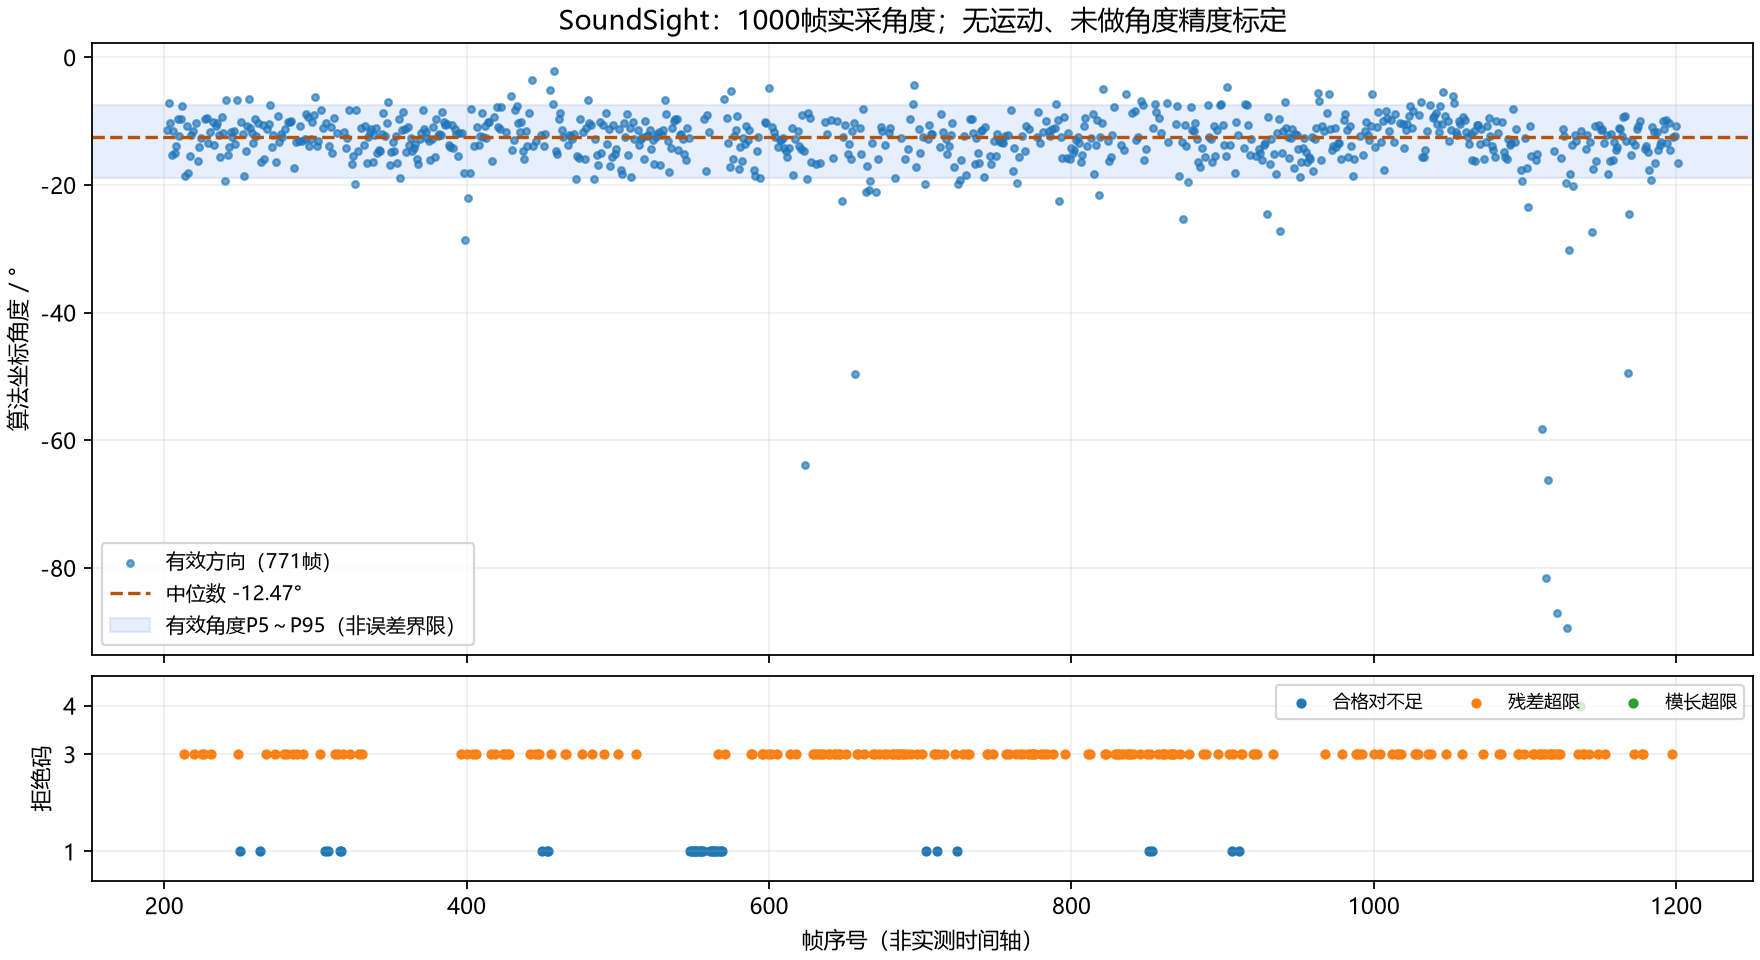

Values plotted in this chart, from the file beside it:
sequence, direction_valid, angle_deg, reason, valid_pairs, fault, drops, mask_0, mask_1, mask_2, mask_3, mask_4, mask_5
202, 1, -11.31, 0, 6, 0, 0, 46, 49, 44, 51, 48, 52
203, 1, -7.137, 0, 6, 0, 0, 51, 56, 52, 49, 43, 54
204, 1, -10.23, 0, 6, 0, 0, 49, 57, 45, 51, 50, 54
205, 1, -15.3, 0, 6, 0, 0, 50, 63, 52, 59, 56, 62
206, 1, -11.48, 0, 6, 0, 0, 62, 62, 63, 62, 67, 67
207, 1, -15.02, 0, 6, 0, 0, 59, 50, 56, 53, 57, 57
208, 1, -13.83, 0, 6, 0, 0, 60, 63, 67, 45, 58, 62
209, 1, -9.617, 0, 6, 0, 0, 53, 42, 53, 48, 57, 52
210, 1, -12.33, 0, 6, 0, 0, 45, 50, 43, 50, 45, 49
211, 1, -9.59, 0, 6, 0, 0, 40, 40, 40, 41, 41, 38
212, 1, -7.633, 0, 6, 0, 0, 46, 46, 44, 43, 45, 45
213, 0, , 3, 5, 0, 0, 25, 21, 23, 25, 21, 19
214, 1, -18.65, 0, 6, 0, 0, 25, 17, 21, 22, 21, 17
215, 1, -10.8, 0, 6, 0, 0, 24, 23, 20, 27, 23, 17
216, 1, -18.16, 0, 6, 0, 0, 23, 22, 15, 26, 19, 19
217, 1, -15.46, 0, 6, 0, 0, 39, 41, 31, 39, 38, 37
218, 1, -12.14, 0, 6, 0, 0, 29, 32, 43, 26, 41, 41
219, 1, -11.59, 0, 6, 0, 0, 21, 26, 39, 20, 36, 37
220, 0, , 3, 6, 0, 0, 32, 30, 36, 30, 38, 38
221, 1, -10.25, 0, 6, 0, 0, 23, 30, 37, 28, 30, 35
222, 1, -16.23, 0, 5, 0, 0, 47, 52, 53, 40, 42, 49
223, 1, -14.09, 0, 6, 0, 0, 42, 45, 49, 30, 44, 48
224, 1, -12.64, 0, 6, 0, 0, 45, 44, 53, 34, 47, 46
225, 0, , 3, 6, 0, 0, 33, 35, 34, 45, 40, 49
226, 0, , 3, 6, 0, 0, 16, 19, 17, 20, 17, 19
227, 1, -9.641, 0, 6, 0, 0, 33, 35, 39, 36, 38, 34
228, 1, -9.527, 0, 6, 0, 0, 33, 36, 32, 26, 30, 38
229, 1, -13.35, 0, 6, 0, 0, 40, 51, 30, 48, 35, 44
230, 1, -11.65, 0, 6, 0, 0, 49, 46, 42, 42, 44, 43
231, 0, , 3, 5, 0, 0, 23, 22, 22, 21, 22, 21
232, 1, -10.07, 0, 6, 0, 0, 25, 24, 21, 29, 21, 23
233, 1, -13.73, 0, 6, 0, 0, 43, 30, 30, 28, 40, 26
234, 1, -10.81, 0, 6, 0, 0, 30, 21, 27, 17, 24, 18
235, 1, -10.27, 0, 6, 0, 0, 25, 24, 21, 29, 21, 21
236, 1, -12.09, 0, 6, 0, 0, 46, 39, 46, 38, 42, 39
237, 1, -15.6, 0, 6, 0, 0, 28, 27, 27, 27, 29, 28
238, 1, -9.328, 0, 6, 0, 0, 26, 24, 27, 28, 22, 23
239, 1, -11.87, 0, 6, 0, 0, 37, 38, 32, 32, 32, 35
240, 1, -19.44, 0, 6, 0, 0, 32, 32, 26, 38, 23, 33
241, 1, -6.664, 0, 6, 0, 0, 46, 46, 58, 37, 58, 54
242, 1, -15.34, 0, 5, 0, 0, 49, 53, 56, 50, 54, 59
243, 1, -14.03, 0, 6, 0, 0, 64, 59, 62, 59, 63, 62
244, 1, -11.78, 0, 6, 0, 0, 65, 64, 66, 59, 67, 64
245, 1, -12.44, 0, 6, 0, 0, 59, 64, 58, 64, 59, 64
246, 1, -11.47, 0, 6, 0, 0, 66, 71, 61, 74, 70, 74
247, 1, -13.54, 0, 6, 0, 0, 44, 46, 49, 41, 45, 42
248, 1, -6.68, 0, 4, 0, 0, 22, 22, 20, 20, 18, 16
249, 0, , 3, 3, 0, 0, 0, 0, 0, 20, 13, 12
250, 0, , 1, 1, 0, 0, 0, 0, 0, 14, 0, 0
251, 1, -10.06, 0, 6, 0, 0, 27, 24, 15, 38, 18, 21
252, 1, -12.03, 0, 6, 0, 0, 30, 31, 16, 44, 26, 27
253, 1, -18.55, 0, 6, 0, 0, 36, 33, 12, 44, 31, 26
254, 1, -14.66, 0, 6, 0, 0, 43, 51, 36, 53, 45, 49
255, 1, -10.76, 0, 6, 0, 0, 46, 40, 48, 34, 47, 43
256, 1, -6.543, 0, 4, 0, 0, 19, 14, 18, 16, 18, 16
257, 1, -11.14, 0, 4, 0, 0, 15, 12, 15, 16, 12, 0
258, 1, -11.88, 0, 6, 0, 0, 23, 20, 13, 27, 16, 13
259, 1, -13.46, 0, 6, 0, 0, 34, 40, 18, 53, 30, 34
260, 1, -9.664, 0, 6, 0, 0, 53, 56, 34, 43, 55, 49
261, 1, -12.39, 0, 6, 0, 0, 49, 46, 38, 54, 47, 43
... 940 more rows
